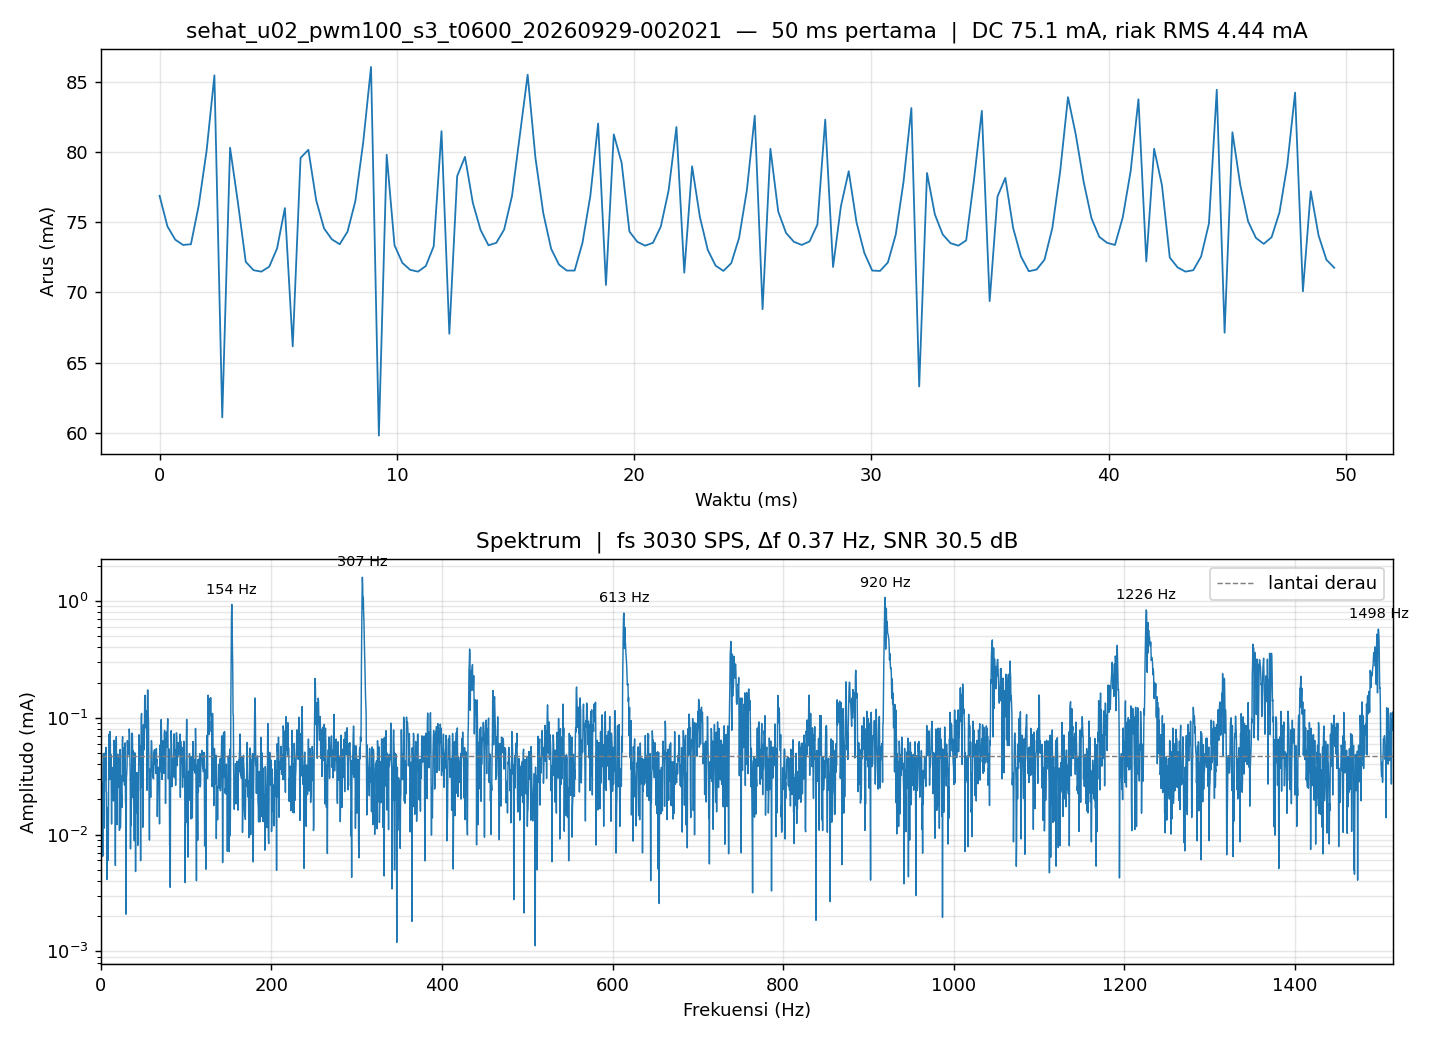

Source data for this figure (header and first rows):
#vshct_us=332
#i2c_hz=1000000
#n=8192
#dur_us=2840104
#errors=0
#missed=0
#mean_mA=75.113
#vbus_V=12.722
t_us, raw
0, 3075
333, 2988
662, 2950
991, 2935
1325, 2937
1759, 3048
2093, 3203
2422, 3418
2751, 2444
3085, 3212
3414, 3056
3849, 2887
4183, 2863
4514, 2859
4843, 2873
5177, 2925
5506, 3040
5940, 2646
6273, 3183
6603, 3206
6932, 3062
7266, 2982
7596, 2951
8030, 2937
8359, 2973
8688, 3060
9020, 3227
9349, 3442
9678, 2392
10012, 3192
10419, 2934
10749, 2884
11083, 2864
11412, 2859
11741, 2875
12075, 2931
12509, 3259
12838, 2682
13172, 3131
13501, 3186
13830, 3055
14164, 2977
14599, 2934
14928, 2941
15262, 2979
15592, 3074
15921, 3246
16254, 3420
16690, 3182
17022, 3025
17351, 2924
17680, 2879
... 8,140 more rows
